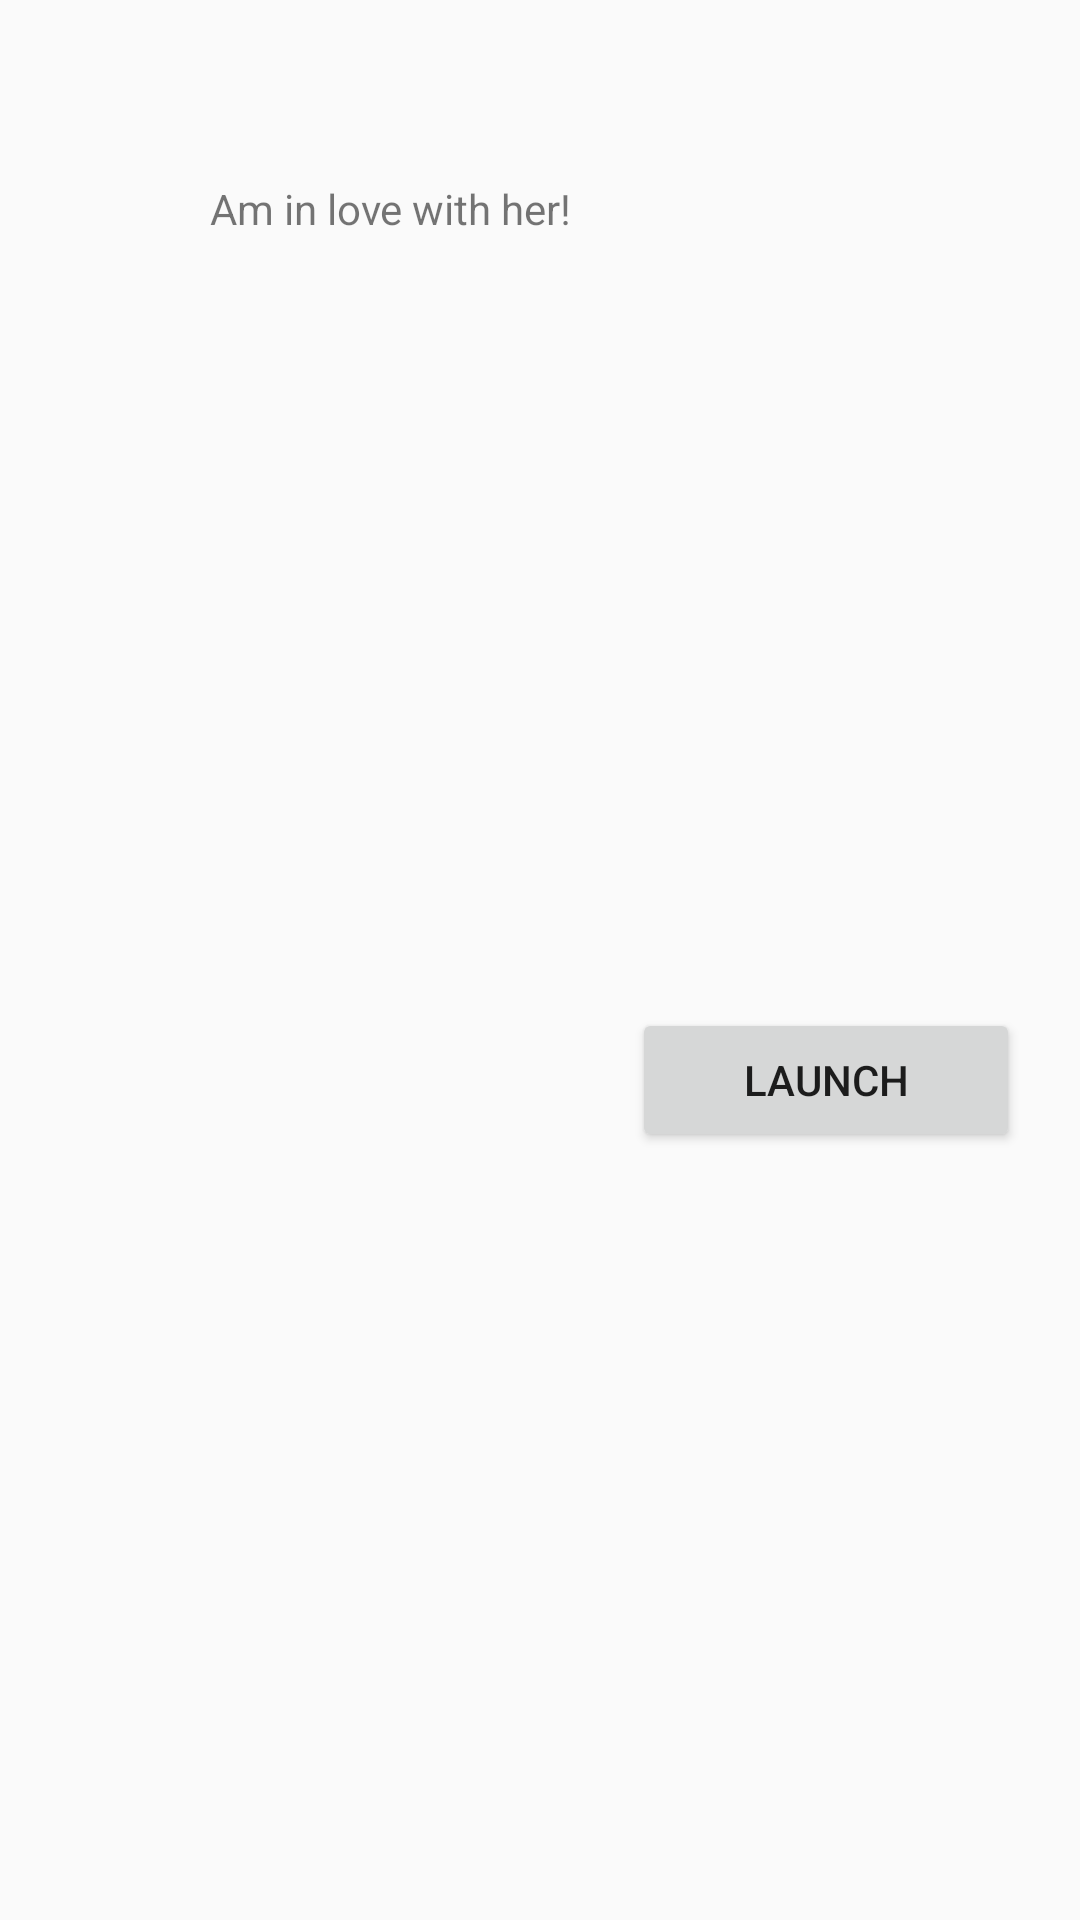

Reconstruct the res/layout file that produces this screen, plus the resources it refers to.
<!-- AndroidManifest.xml: application theme AppTheme -->
<!-- res/layout/activity_main.xml -->
<?xml version="1.0" encoding="utf-8"?>
<LinearLayout xmlns:android="http://schemas.android.com/apk/res/android"
    xmlns:app="http://schemas.android.com/apk/res-auto"
    xmlns:tools="http://schemas.android.com/tools"
    android:layout_width="match_parent"
    android:layout_height="match_parent"
    tools:context=".MainActivity">

    <TextView
        android:layout_width="wrap_content"
        android:layout_height="wrap_content"
        android:layout_marginTop="60dp"
        android:layout_marginLeft="70dp"
        android:text="Am in love with her!"/>
    <Button
        android:text="launch"
        android:layout_width="match_parent"
        android:layout_height="wrap_content"
        android:layout_marginLeft="20dp"
        android:layout_gravity="center"
        android:layout_marginTop="40dp"
        android:layout_marginRight="20dp"
        android:id="@+id/btnlaunch" />
</LinearLayout>
<!-- resources referenced by this layout -->
<resources>
  <style name="AppTheme" parent="Theme.AppCompat.Light.NoActionBar">
          
          <item name="colorPrimary">@color/colorPrimary</item>
          <item name="colorPrimaryDark">@color/colorPrimaryDark</item>
          <item name="colorAccent">@color/colorAccent</item>
          <item name="android:windowTranslucentStatus" tools:ignore="NewApi">true</item>
      </style>
  <color name="colorPrimary">#c503da</color>
  <color name="colorPrimaryDark">#18da03</color>
  <color name="colorAccent">#da0384</color>
</resources>
